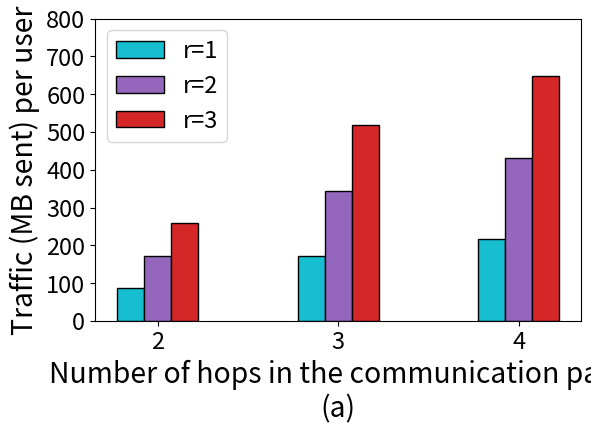

Recreate this plot in Python. (Note: this script raises an exception after producing the figure.)
import numpy as np
import matplotlib.pyplot as plt

def bytesto(bytes, to, bsize=1024):
    """convert bytes to megabytes, etc.
       sample code:
           print('mb= ' + str(bytesto(314575262000000, 'm')))
       sample output:
           mb= 300002347.946
    """

    a = {'k' : 1, 'm': 2, 'g' : 3, 't' : 4, 'p' : 5, 'e' : 6 }
    r = float(bytes)
    for i in range(a[to]):
        r = r / bsize
    return(r)

num_friends = 10 #degree bound
degree = 32768 #polynomial degree
prime_bitsize = 550
proof_hash_size = 8192 #(in bytes)

#size of the ciphertext
ct_size = bytesto(degree * prime_bitsize * 2 / 8, 'm')

telescoping = [0,0,0]
forwarding = [0,0,0]

#The onion routing bandwidth costs are obtained from running the
#onion routing code on CloudLab machines, and are also in 'onion_routing_costs.xlsx'
#For the aggregator, we only consider the write costs (which corresponds to the read costs on the spreadsheet)

##################### 2 hops ######################
establish_keys_src = 4394
establish_keys_node1 = 4446
establish_keys_node2 = 1598
establish_keys_dst = 557

#each user will set up a path for all their friends
telescoping[0] = num_friends*(establish_keys_src + establish_keys_node1 + establish_keys_node2 + establish_keys_dst)
telescoping[0] = bytesto(telescoping[0], 'm')

#costs were benchmarked on CloudLab machines using a message of size 8.9 MB,
#but the costs scale almost exactly with the same of the message sent
encryption_src = proof_hash_size
encryption_node1 = (9332557*ct_size/8.9) + proof_hash_size
encryption_node2 = (9332482*ct_size/8.9) + proof_hash_size
encryption_dst = (9332407*ct_size/8.9) + proof_hash_size
forwarding[0] = num_friends*(encryption_src + encryption_node1 + encryption_node2)
forwarding[0] = bytesto(forwarding[0], 'm')
#####################  ######################


##################### 3 hops ######################
establish_keys_src = 6649
establish_keys_node1 = 6817
establish_keys_node2 = 4446
establish_keys_node3 = 1598
establish_keys_dst = 557

#each user will set up a path for all their friends
telescoping[1] = num_friends*(establish_keys_src + establish_keys_node1 + establish_keys_node2 + establish_keys_node3 + establish_keys_dst)
telescoping[1] = bytesto(telescoping[1], 'm')

#costs were benchmarked on CloudLab machines using a message of size 8.9 MB,
#but the costs scale almost exactly with the same of the message sent
encryption_src = proof_hash_size
encryption_node1 = (9332632*ct_size/8.9) + proof_hash_size
encryption_node2 = (9332557*ct_size/8.9) + proof_hash_size
encryption_node3 = (9332482*ct_size/8.9) + proof_hash_size
encryption_dst = (9332407*ct_size/8.9) + proof_hash_size
forwarding[1] = num_friends*(encryption_src + encryption_node1 + encryption_node2 + encryption_node3 + encryption_dst)
forwarding[1] = bytesto(forwarding[1], 'm')
#####################  ######################

##################### 4 hops ######################
establish_keys_src = 9044
establish_keys_node1 = 10976
establish_keys_node2 = 7572
establish_keys_node3 = 4446
establish_keys_node4 = 1598
establish_keys_dst = 557

#each user will set up a path for all their friends
telescoping[2] = num_friends*(establish_keys_src + establish_keys_node1 + establish_keys_node2 + establish_keys_node3 + establish_keys_node4 + establish_keys_dst)
telescoping[2] = bytesto(telescoping[2], 'm')

#costs were benchmarked on CloudLab machines using a message of size 8.9 MB,
#but the costs scale almost exactly with the same of the message sent
encryption_src = proof_hash_size
encryption_node1 = (9332707*ct_size/8.9) + proof_hash_size
encryption_node2 = (9332632*ct_size/8.9) + proof_hash_size
encryption_node3 = (9332557*ct_size/8.9) + proof_hash_size
encryption_node4 = (9332482*ct_size/8.9) + proof_hash_size
encryption_dst = (9332407*ct_size/8.9) + proof_hash_size
forwarding[2] = num_friends*(encryption_src + encryption_node1 + encryption_node2 + encryption_node3 + encryption_node4 + encryption_dst)
forwarding[2] = bytesto(forwarding[2], 'm')
#####################  ######################

font = {'size'   : 17}
plt.rc('font', **font)
plt.gcf().subplots_adjust(bottom=0.25)
plt.gcf().subplots_adjust(left=0.14)

N = 3

total = [telescoping[0] + forwarding[0], telescoping[1] + forwarding[1], telescoping[2] + forwarding[2]]

ind = np.arange(N)
width = 0.15
p1 = plt.bar(ind, total, width, color='tab:cyan', edgecolor="black")
p2 = plt.bar(ind+width, [2*x for x in total], width, color='tab:purple', edgecolor="black")
p3 = plt.bar(ind+2*width, [3*x for x in total], width, color='tab:red', edgecolor="black")

plt.xlabel('Number of hops in the communication path\n(a)', fontsize='large')
plt.ylabel('Traffic (MB sent) per user', fontsize='large')
plt.xticks(ind+width, ('2', '3','4'))
plt.yticks(np.arange(0, 900, 100))

plt.legend((p1[0], p2[0], p3[0]), ('r=1', 'r=2', 'r=3'))


plt.savefig('../new_graphs/Aggregator_bandwidth.pdf', format='pdf')
